Run: headless pygame with SDL's dummy video driver; simulated clock (each Clock.tick advances the game by its frame time, no real sleeping); random seed 0; keys injected as events and as key.get_pressed() state; no mouse input.
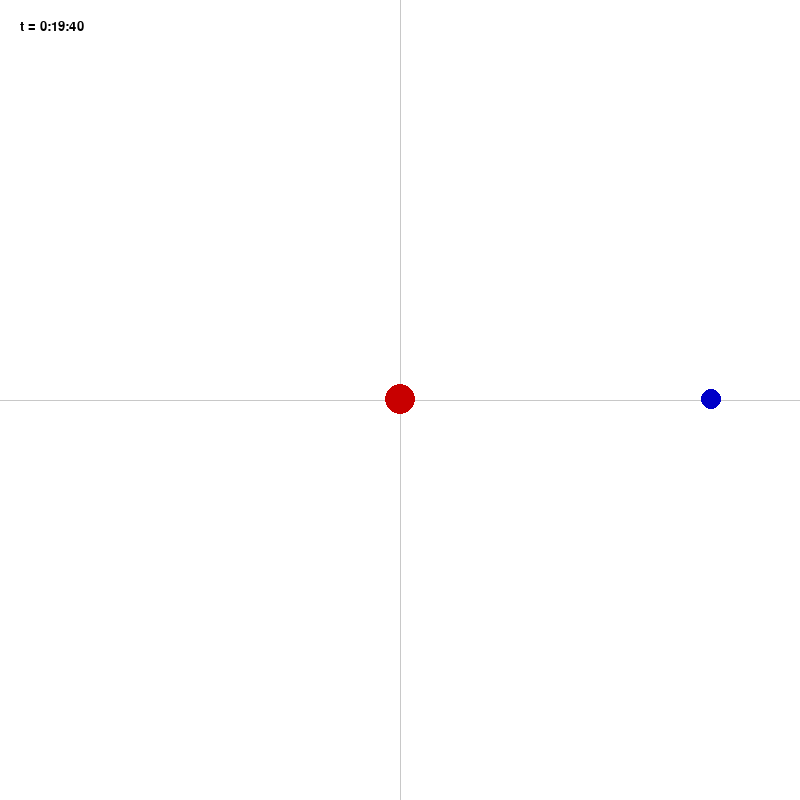
Frame 1 of 4 · flips 1–60 · no input
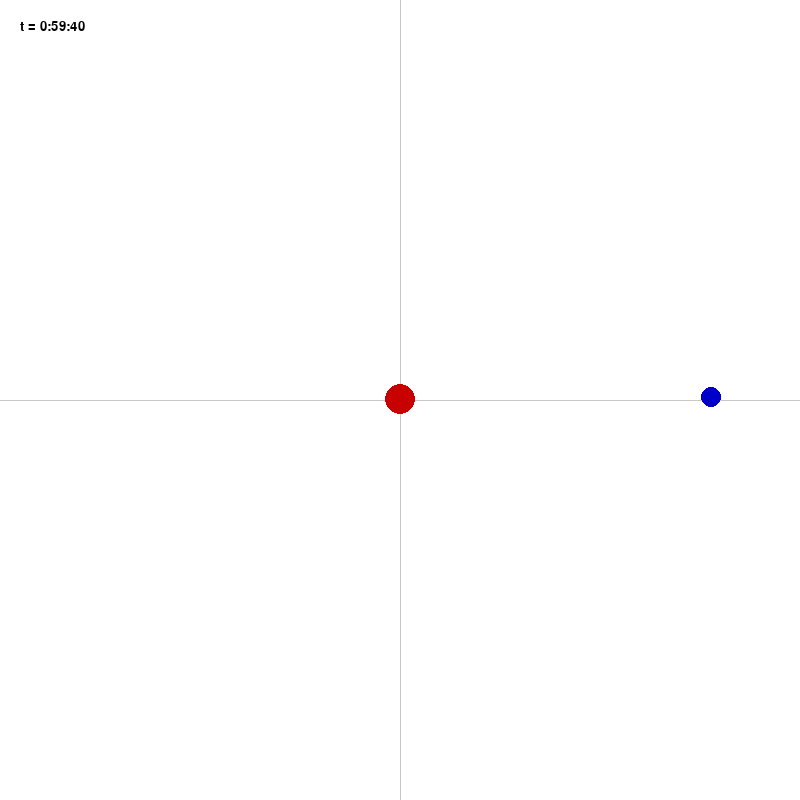
Frame 2 of 4 · flips 61–180 · tapped SPACE, RETURN · held RIGHT (→), D
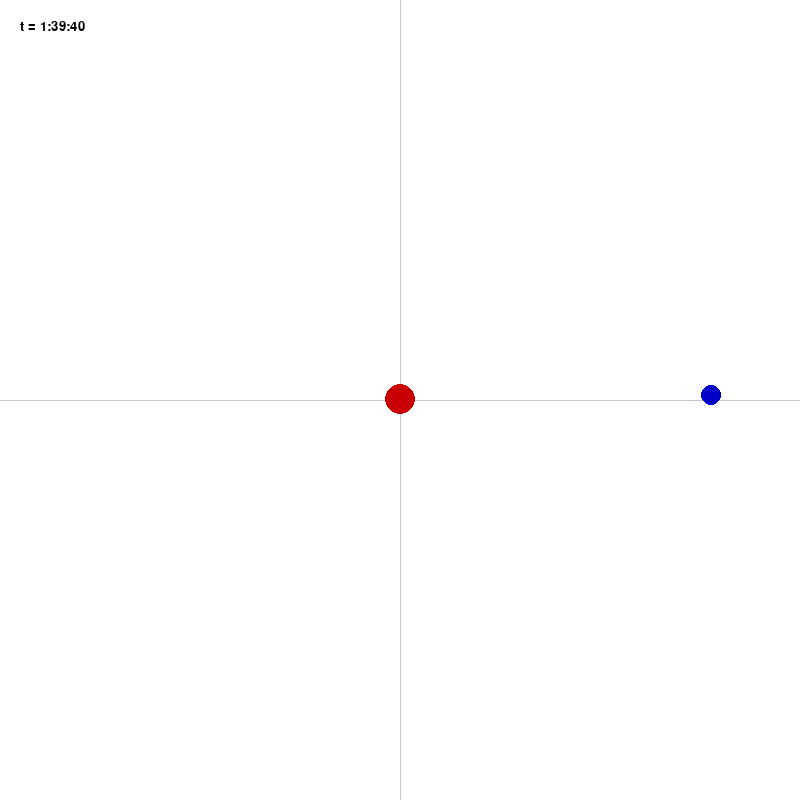
Frame 3 of 4 · flips 181–300 · held DOWN (↓), S
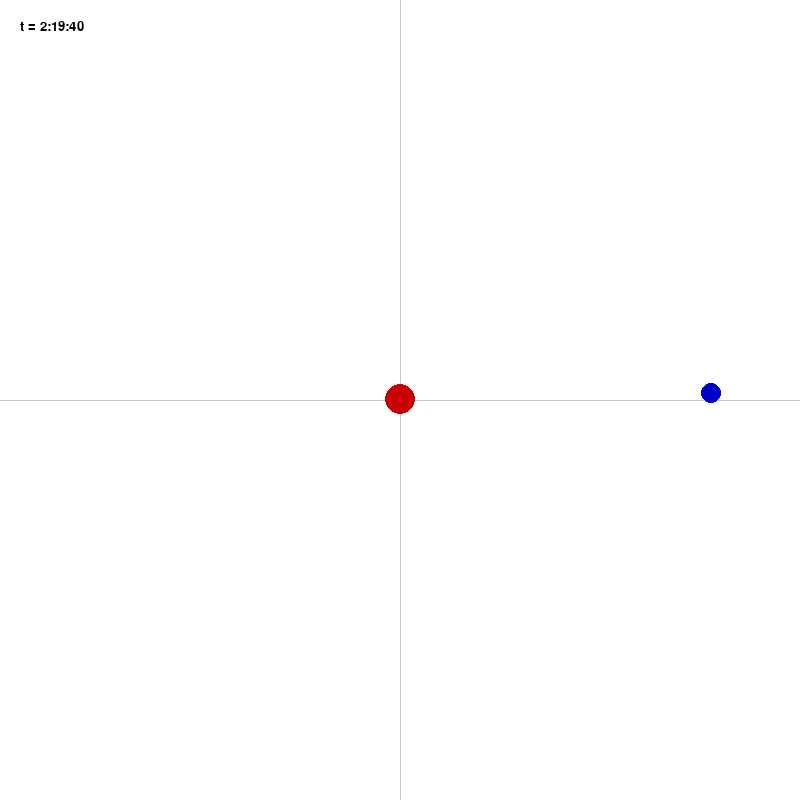
Frame 4 of 4 · flips 301–420 · held LEFT (←), A, UP (↑), W

The pygame program that drew these frames:

import math
import pygame
from datetime import timedelta

class Body:
    def __init__(self, name, mass, radius, velocity, direction, x, y):
        self.name = name
        self.mass = mass
        self.radius = radius
        self.vx = velocity*math.cos(direction)
        self.vy = velocity*math.sin(direction)
        self.x = x
        self.y = y

    def update(self, F, dt):
        ax = F[0]/self.mass
        ay = F[1]/self.mass
        self.vx += (ax*dt)
        self.vy += (ay*dt)
        self.x += (self.vx*dt)
        self.y += (self.vy*dt)


bodies = {
    0: Body("Earth", 5.97217*10**24, 6371*10**3, 0, 0, 0, 0),
    1: Body("Moon", 7.342*10**22, 1737.4*10**3, 1022, math.pi/2, 390_000*10**3, 0),
    # 2: Body("cheese", 7.342*10**22, 1737.4*10**3, 1022, -math.pi/2, -390_000*10**3, 0)
}


def Fgrav(mass_self, x_self, y_self, mass2, x2, y2):
    G = 6.67408*10**-11
    r = ((x_self-x2)**2 + (y_self-y2)**2)**0.5
    Fg = (G*mass_self*mass2)/(r**2)

    Fgx = ((x2-x_self)/r)*Fg
    Fgy = ((y2-y_self)/r)*Fg

    Fg = [Fgx, Fgy]

    return Fg


t = 0
dt = 20

WIDTH = 800
HEIGHT = 800

x_max = 500000*10**3
y_max = 500000*10**3

xzero = WIDTH/2
xstep = x_max/xzero

yzero = HEIGHT/2

m_to_x = xzero/x_max
m_to_y = yzero/y_max


pygame.init()
scr = pygame.display.set_mode((WIDTH, HEIGHT))
pygame.display.set_caption('SIM')
font = pygame.font.SysFont("Arial", 20)  
running = True

while running:
    for event in pygame.event.get():
        if event.type == pygame.QUIT:
            running = False
    scr.fill((255, 255, 255))

    if t > (60*60*24)*365:

        y = t // (60*60*24*365)
        d = (t % (60*60*24*360))//(60*60*24)

        text = font.render(f"t = {y}y,{d}d", True, (0, 0, 0))
    else:
        td = timedelta(seconds=int(t))

        text = font.render(f"t = {td}", True, (0, 0, 0))

    pygame.draw.line(scr, (200, 200, 200), (0, HEIGHT/2), (WIDTH, HEIGHT/2), 1)
    pygame.draw.line(scr, (200, 200, 200), (WIDTH/2, 0), (WIDTH/2, HEIGHT), 1)

    # Calculate gravitational force applied on each body by all bodies
    for body in bodies.values():
        Fg = [0, 0]
        for i in bodies.values():
            if body != i:
                Fgs = Fgrav(body.mass, body.x, body.y, i.mass, i.x, i.y)
                Fg[0] += Fgs[0]
                Fg[1] += Fgs[1]

        # Calculate sum of forces on body
        F = Fg

        # Update forces on body
        body.update(F, dt)


    pygame.draw.circle(scr, (200, 0, 0), ((bodies[0].x)*m_to_x + xzero, (-bodies[0].y)*m_to_y + yzero), 15)
    pygame.draw.circle(scr, (0, 0, 200), ((bodies[1].x)*m_to_x + xzero, (-bodies[1].y)*m_to_y + yzero), 10)
    # pygame.draw.circle(scr, (0, 200, 0), ((bodies[2].x)*m_to_x + xzero, (-bodies[2].y)*m_to_y + yzero), 5)
    scr.blit(text,(20, 20)) 
    pygame.display.flip()
    t += dt

pygame.quit()
